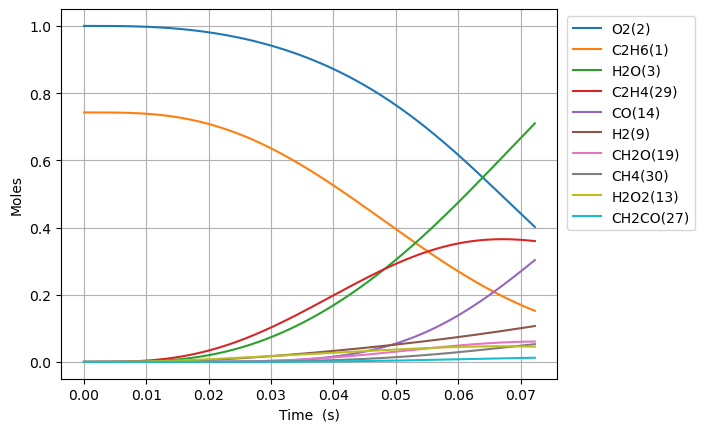

Data behind this chart, as committed beside it:
Time (s), Volume (m^3), N2, Ne, C2H6(1), O2(2), H2O(3), C(4), CH(5), CH3(18), C2H5(31), CH4(30), C2H4(29), H(6), H2(9), C2H3(28), C2H2(22), HO2(12), CH3O2(36), C2H5O2(40), OH(8), O(7), CH2O(19), H2O2(13)
0.0, 0.463, 3.76, 0.0, 0.7425, 1.0, 0.0, 0.0, 0.0, 0.0, 0.0, 0.0, 0.0, 0.0, 0.0, 0.0, 0.0, 0.0, 0.0, 0.0, 0.0, 0.0, 0.0, 0.0
1e-15, 0.463, 3.76, 0.0, 0.7425, 1.0, 2.389534274836382e-38, 2.4397129555377495e-59, 5.152350676747135e-42, 3.682418943324638e-18, 9.205633317848623e-19, 1.1897091061000442e-27, 2.1370021790305963e-28, 9.108558670957216e-22, 2.0061748212790223e-30, 3.5938165188968124e-48, 3.0383519805224527e-58, 9.196524765261983e-19, 1.84161636994555e-28, 2.6695902290929697e-28, 2.5205251165306697e-30, 3.381820585676075e-30, 2.4249318591774856e-30, 1.213225490572124e-30
3.0000000000000002e-15, 0.463, 3.76, 0.0, 0.7425, 1.0, 2.018912626709456e-37, 2.0613081627920284e-58, 2.586689953048012e-41, 9.093320247122977e-18, 2.2732278182900514e-18, 3.1404207505886437e-27, 1.072862318568288e-27, 2.249256516928236e-21, 1.0071817018218024e-29, 3.0364082310101583e-47, 3.8568467894954727e-57, 2.270978564827699e-18, 9.245665850870082e-28, 1.3402432557228196e-27, 1.265406481841958e-29, 8.755886355372089e-30, 1.2174147709306073e-29, 6.090887157361589e-30
7e-15, 0.463, 3.76, 0.0, 0.7425, 1.0, 3.155160503922576e-36, 3.221413680412696e-57, 1.5919700683166902e-40, 2.3822996014601158e-17, 5.9554811367212194e-18, 9.636477356877956e-27, 6.602900613738507e-27, 5.892681632410869e-21, 6.198672451487175e-29, 4.7453045273658415e-46, 1.643314323237635e-55, 5.949588473888107e-18, 5.690218724153901e-27, 8.248488930188647e-27, 7.787908062831423e-29, 2.575524864842049e-29, 7.492544584786802e-29, 3.7486191706300877e-29
1.5e-14, 0.463, 3.76, 0.0, 0.7425, 1.0, 3.1189760468374713e-35, 3.1844650502193233e-56, 7.556066924562933e-40, 5.328234753253078e-17, 1.3319987748108582e-17, 2.7710607814662573e-26, 3.133979117908856e-26, 1.3179536681757345e-20, 2.942118710150954e-28, 4.6908836835631404e-45, 3.3370155480348075e-54, 1.3306808300655193e-17, 2.7007867608834456e-26, 3.9150357205160133e-26, 3.6964270654931206e-28, 6.99111068142702e-29, 3.55623683156241e-28, 1.7792323235429564e-28
3.1e-14, 0.463, 3.76, 0.0, 0.7425, 1.0, 2.7364651275868324e-34, 2.79391499830175e-55, 3.26741932796578e-39, 1.1220105050028303e-16, 2.804900086898342e-17, 8.418693768755776e-26, 1.3552082834863693e-25, 2.7753266053974054e-20, 1.272244169248774e-27, 4.1155940392433034e-44, 5.9008742735711805e-53, 2.802124798877446e-17, 1.1678854303889097e-25, 1.6929559889270707e-25, 1.5984242730815912e-27, 1.9885138712826398e-28, 1.5378027316090164e-27, 7.693830405801143e-28
6.300000000000001e-14, 0.463, 3.76, 0.0, 0.7425, 1.0, 2.287112526494323e-33, 2.33511596746228e-54, 1.3566980697654534e-38, 2.3003845616335957e-16, 5.750702670313355e-17, 2.784518730746677e-25, 5.627119279536037e-25, 5.690080189249408e-20, 5.282642220292997e-27, 3.43977564859448e-43, 9.896070946109894e-52, 5.745012750335336e-17, 4.849313984178527e-25, 7.029520822857755e-25, 6.637004164790343e-27, 6.192464409916303e-28, 6.38529120153989e-27, 3.1946455705859814e-27
1.2700000000000001e-13, 0.463, 3.76, 0.0, 0.7425, 1, 1.8692270560104368e-32, 1.9084389882763705e-53, 5.526955216888276e-38, 4.657132663998012e-16, 1.1642307674103585e-16, 9.92230844910292e-25, 2.2924102371108227e-24, 1.151961819458128e-19, 2.1520815609830864e-26, 2.811283158662944e-42, 1.6200921676570576e-50, 1.1630788708587267e-16, 1.9755430782597103e-24, 2.863728884884302e-24, 2.7038226981840655e-26, 2.110096420108535e-27, 2.6012790254839695e-26, 1.3014542331493929e-26
2.55e-13, 0.463, 3.76, 0.0, 0.7425, 1, 1.511275795573601e-31, 1.5429453732254476e-52, 2.2308612480236754e-37, 9.37062882513838e-16, 2.3425517029525024e-16, 3.720785180796167e-24, 9.253071366284633e-24, 2.3178817555702427e-19, 8.686701929168747e-26, 2.272930485414748e-41, 2.6216874978407956e-49, 2.340234084643576e-16, 7.974069922347526e-24, 1.1559136519255235e-23, 1.091368927427854e-25, 7.692051051477029e-27, 1.0499788178408117e-25, 5.253182303032913e-26
5.11e-13, 0.463, 3.76, 0.0, 0.7425, 1, 1.2153942588999185e-30, 1.2408097816341951e-51, 8.963460680024416e-37, 1.8797620973065307e-15, 4.699193313173315e-16, 1.4381879325178523e-23, 3.717945223662833e-23, 4.649770967934142e-19, 3.490416362879484e-25, 1.8279293087199875e-40, 4.218398866677101e-48, 4.694544600751146e-16, 3.2040334412687255e-23, 4.644535739209332e-23, 4.385188487083917e-25, 2.9257100507100523e-26, 4.218884782554073e-25, 2.1107633612355296e-25
1e-12, 0.463, 3.76, 0.0, 0.7425, 1, 9.365339859316612e-30, 9.560358962494114e-51, 3.4720730820812095e-36, 3.680464827704306e-15, 9.20074601736766e-16, 5.462708495234769e-23, 1.4402690801872976e-22, 9.104232215660225e-19, 1.3521605048666934e-24, 1.4085275248948282e-39, 6.483313703343896e-47, 9.191645885777235e-16, 1.2411879287890233e-22, 1.7992132663038875e-22, 1.69874477958411e-24, 1.1018624873431858e-25, 1.6343249766009334e-24, 8.176740138748963e-25
1.023e-12, 0.463, 3.76, 0.0, 0.7425, 1, 9.748670633978338e-30, 9.951667001675664e-51, 3.5932217964448324e-36, 3.765160457150418e-15, 9.412475490162077e-16, 5.652000873440268e-23, 1.4905245297371614e-22, 9.313746752874335e-19, 1.3993419649429943e-24, 1.4661796632640002e-39, 6.768413698811283e-47, 9.40316598711793e-16, 1.2844968151841757e-22, 1.8619933745345785e-22, 1.7580192098706982e-24, 1.139927321887685e-25, 1.6913516421672875e-24, 8.462051929920351e-25
2.047e-12, 0.463, 3.76, 0.0, 0.7425, 1, 7.809130647604929e-29, 7.97036024879343e-50, 1.43871860952427e-35, 7.535956897872408e-15, 1.8839035670336497e-15, 2.2406002587482987e-22, 5.968794468199847e-22, 1.864248776083403e-18, 5.603925049336906e-24, 1.1744746249477695e-38, 1.0844612870870856e-45, 1.8820410176459333e-15, 5.143754475614415e-22, 7.456327780349353e-22, 7.03994934022093e-24, 4.498939025622741e-25, 6.77300838508014e-24, 3.38862242065587e-24
4.095e-12, 0.463, 3.76, 0.0, 0.7425, 1, 6.251352523039228e-28, 6.3782116065017216e-49, 5.756628618874762e-35, 1.5077548663454917e-14, 3.769213933553976e-15, 8.921950441648007e-22, 2.3888576950795373e-21, 3.73031275069086e-18, 2.2430445303930666e-23, 9.40184855221277e-38, 1.736337370213969e-44, 3.765490422158363e-15, 2.0586536616278918e-21, 2.984196198625921e-21, 2.8175396113164095e-23, 1.787478077777638e-24, 2.710726366477799e-23, 1.3562096461283635e-23
8.191e-12, 0.463, 3.76, 0.0, 0.7425, 1, 5.00265182654465e-27, 5.100639580254448e-48, 2.302118027361501e-34, 3.016072773118748e-14, 7.539827988589835e-15, 3.560684622552007e-21, 9.558113562286597e-21, 7.46370377423846e-18, 8.976429701612379e-23, 7.523781294637689e-37, 2.7790570438543242e-43, 7.532391497767927e-15, 8.236903974967919e-21, 1.1940066138665477e-20, 1.1273158661379471e-22, 7.126271401500178e-24, 1.084597006436938e-22, 5.426361512052425e-23
1e-11, 0.463, 3.76, 0.0, 0.7425, 1, 1.2736843986392121e-26, 1.2973863741319934e-47, 3.8254197980638406e-34, 3.6822215715788694e-14, 9.205115260300106e-15, 5.9159739528585885e-21, 1.589132006434677e-20, 9.113673021369068e-18, 1.4927273538770532e-22, 1.915547955061635e-36, 1.1985665293586403e-42, 9.196046831346981e-15, 1.3694636974085796e-20, 1.9851430807887377e-20, 1.8742464322687254e-22, 1.1837812645222862e-23, 1.803254553171136e-22, 9.021868644662871e-23
1.6383e-11, 0.463, 3.76, 0.0, 0.7425, 1, 4.002669946251507e-26, 4.0754289291392335e-47, 9.200342519121349e-34, 6.032706801303e-14, 1.5081029387069953e-14, 1.4226538792740792e-20, 3.823784140356737e-20, 1.4935537976833228e-17, 3.5924640157112413e-22, 6.019756355720107e-36, 4.4470894955299965e-42, 1.5066202715390712e-14, 3.295207740159789e-20, 4.776643394975769e-20, 4.509767606184012e-22, 2.846233876942512e-23, 4.339015261189036e-22, 2.1708503264592374e-22
3.2767e-11, 0.463, 3.76, 0.0, 0.7425, 1, 3.202228120132231e-25, 3.2514382846082636e-46, 3.672879678400802e-33, 1.2065967716308182e-13, 3.016332534108412e-14, 5.687372195656128e-20, 1.5296231045768202e-19, 2.989941386943402e-17, 1.438197424799996e-21, 4.815794024056003e-35, 7.11538769489707e-41, 3.013386141676973e-14, 1.318162935410237e-19, 1.910749256833562e-19, 1.803931092208853e-21, 1.1380023890955952e-22, 1.735742531908185e-21, 8.684021716954283e-22
6.5535e-11, 0.463, 3.76, 0.0, 0.7425, 1, 2.5616156394700196e-24, 2.5866754284365385e-45, 1.4632252081923045e-32, 2.4132460981550423e-13, 6.032748990468864e-14, 2.274297857410985e-19, 6.11872492908822e-19, 5.990798652858144e-17, 5.7618797493407466e-21, 3.852145003706818e-34, 1.1383266701886843e-39, 6.026932388821144e-14, 5.272736278697728e-19, 7.64292890338171e-19, 7.215157789172471e-21, 4.553937754610963e-22, 6.943324549103273e-21, 3.47373993133684e-21
9.999999999999999e-11, 0.463, 3.76, 0.0, 0.7425, 1, 1.1989519897079192e-23, 1.1987974177178716e-44, 3.746917017056836e-32, 3.6823797697597646e-13, 9.20529073425786e-14, 5.86172330911367e-19, 1.5772431907326208e-18, 9.164062778333059e-17, 1.4889898109958434e-20, 1.8027770270619572e-33, 1.0115009637498395e-38, 9.196575681773412e-14, 1.3591212799222472e-18, 1.969991265414334e-18, 1.8595201515304783e-20, 1.1752873358585062e-21, 1.789836130826534e-20, 8.954366783344297e-21
1.31071e-10, 0.463, 3.76, 0.0, 0.7425, 1, 2.0488995109270535e-23, 2.046346390363072e-44, 5.805718357350755e-32, 4.826533325843628e-13, 1.206541098730495e-13, 9.095870885201126e-19, 2.4475473529865965e-18, 1.2024834275290297e-16, 2.311901920332133e-20, 3.0807426520967648e-33, 1.820769835002647e-38, 1.205408291390224e-13, 2.1090513073971475e-18, 3.056956424619077e-18, 2.885457591294462e-20, 1.8242881429122694e-21, 2.77745820291104e-20, 1.3895279504038443e-20
2.62143e-10, 0.463, 3.76, 0.0, 0.7425, 1, 1.6384399895006584e-22, 1.6011535337183805e-43, 2.2853230265976276e-31, 9.653062084152778e-13, 2.413005149245697e-13, 3.638069479212277e-18, 9.790391092759397e-18, 2.422213183583536e-16, 9.304545926040984e-20, 2.4629615679262304e-32, 2.911367365255154e-37, 2.410861611377919e-13, 8.435637986136498e-18, 1.2225783775266369e-17, 1.1536678592281256e-19, 7.321180095365447e-21, 1.1110470514419837e-19, 5.55822159269884e-20
5.24287e-10, 0.463, 3.76, 0.0, 0.7425, 1, 1.3096446063896925e-21, 1.2262117134292885e-42, 8.858291029307425e-31, 1.9305936847408804e-12, 4.825659994789651e-13, 1.4551602095222073e-17, 3.9162661897396463e-17, 4.913316824182446e-16, 3.7672879995672775e-19, 1.9677299170541158e-31, 4.6521518727410984e-36, 4.821861132457456e-13, 3.3737571709181783e-17, 4.888616522536247e-17, 4.610489958251261e-19, 2.948130155895867e-20, 4.444559707186582e-19, 2.2233472712752217e-19
9.999999999999999e-10, 0.463, 3.76, 0.0, 0.7425, 1, 9.611681079865721e-21, 8.293139776205152e-42, 3.1085588986644598e-30, 3.6822356076078565e-12, 9.202916609695693e-13, 5.415973102098353e-17, 1.4577246810968754e-16, 9.621026379268411e-16, 1.4351534353527836e-18, 1.4427377866159496e-30, 6.779390721229672e-35, 9.197441824673119e-13, 1.2553604385199655e-16, 1.8183260206524255e-16, 1.713009620752237e-18, 1.1116165240344128e-19, 1.6545016141107972e-18, 8.275786054544286e-19
1.0485750000000002e-09, 0.463, 3.76, 0.0, 0.7425, 1, 1.0459401074272224e-20, 9.014742992113358e-42, 3.335521583787141e-30, 3.861095563932918e-12, 9.649877781808e-13, 5.8204112533721e-17, 1.56658383223973e-16, 1.0101730063292818e-15, 1.543229053770535e-18, 1.5699631092638062e-30, 7.424130462548269e-35, 9.644231868511268e-13, 1.3490957533912692e-16, 1.9540774751953374e-16, 1.8408471769170568e-18, 1.1950202368249142e-19, 1.7780592363068978e-18, 8.893799886197608e-19
1.5728630000000002e-09, 0.463, 3.76, 0.0, 0.7425, 1, 2.9878230485460895e-20, 2.456382009835383e-41, 6.803435364290855e-30, 5.791524397525813e-12, 1.4473004781138372e-12, 1.2368124236361393e-16, 3.3291012073749097e-16, 1.5495979327111695e-15, 3.3326318852092275e-18, 4.48228426644329e-30, 2.729200906649404e-34, 1.4466974467670428e-12, 2.866228238938588e-16, 4.1504016891108116e-16, 3.906891512238051e-18, 2.562540988390089e-19, 3.778688303174232e-18, 1.8899911909674854e-18
2.621439e-09, 0.463, 3.76, 0.0, 0.7425, 1, 1.3690715696123793e-19, 9.847733743003891e-41, 1.7051639256645187e-29, 9.652090104878448e-12, 2.4114904536255933e-12, 3.419273780850525e-16, 9.204762024790516e-16, 2.710487241556622e-15, 9.592518619608831e-18, 2.0505139488402263e-29, 2.0907147628382505e-33, 2.411394846782935e-12, 7.919993947017571e-16, 1.146030238421598e-15, 1.0766627908637102e-17, 7.248629915741717e-19, 1.0448958361988279e-17, 5.225683124626533e-18
3.5330022555140046e-09, 0.463, 3.76, 0.0, 0.7425, 1, 2.984711638819188e-19, 2.002891201955259e-40, 2.8043505640459365e-29, 1.3007993500691622e-11, 3.2493671368132764e-12, 5.972998964686801e-16, 1.6080710085582123e-15, 3.781198133992223e-15, 1.7171477520619606e-17, 4.4668086574366543e-29, 5.504159106720393e-33, 3.250151595824505e-12, 1.3830799880057186e-15, 2.0004390316267495e-15, 1.8770368479059768e-17, 1.2841606358412908e-18, 1.8255426419558386e-17, 9.129234377182545e-18
4.444565511028009e-09, 0.463, 3.76, 0.0, 0.7425, 1, 5.565014037932114e-19, 3.4692051393338807e-40, 4.0855881352002054e-29, 1.6363660012978e-11, 4.086891385152054e-12, 9.235886512883319e-16, 2.4867172262878312e-15, 4.918119147714542e-15, 2.7216878826254043e-17, 8.320756648880321e-29, 1.2215447886010526e-32, 4.089029518099227e-12, 2.1379210092742224e-15, 3.0907866427722762e-15, 2.896424104185628e-17, 2.0143363978674675e-18, 2.823175643340202e-17, 1.411738234529514e-17
5.356128766542013e-09, 0.463, 3.76, 0.0, 0.7425, 1, 9.205571024811607e-19, 5.367555427597e-40, 5.508858740501361e-29, 1.9719107491193805e-11, 4.924090103959664e-12, 1.3154876770873165e-15, 3.5421555410226745e-15, 6.116116326468782e-15, 3.966243358566375e-17, 1.3752941422465663e-28, 2.318398668801953e-32, 4.928019638712925e-12, 3.0441445084908935e-15, 4.3989846876798215e-15, 4.1173884490061775e-17, 2.9076456217767745e-18, 4.021618075860955e-17, 2.0109170719770322e-17
7.179255277570022e-09, 0.463, 3.76, 0.0, 0.7425, 1, 1.9363616370591553e-18, 1.0163472931025471e-39, 8.614187775496465e-29, 2.6429506883229853e-11, 6.5977520251200226e-12, 2.247836380464469e-15, 6.053413945901166e-15, 8.649882788002418e-15, 7.032440301709306e-17, 2.8894710140025008e-28, 5.877366587317501e-32, 6.606254172409749e-12, 5.198984540279028e-15, 7.507383427656459e-15, 7.012744723644867e-17, 5.077906131510521e-18, 6.873320296577869e-17, 3.4365679558642344e-17
9.002381788598031e-09, 0.463, 3.76, 0.0, 0.7425, 1, 3.488536434997901e-18, 1.659115144726841e-39, 1.2073157994285021e-28, 3.313909488495582e-11, 8.270211042716526e-12, 3.4235554403353018e-15, 9.2207546375131e-15, 1.1408659150238587e-14, 1.1090152694762016e-16, 5.199901906806307e-28, 1.2307382728644945e-31, 8.284905669353812e-12, 7.914275845883705e-15, 1.1420129281718327e-14, 1.0646908762683853e-16, 7.896152628536665e-18, 1.0470352956604387e-16, 5.234668957015037e-17
9.999999999999999e-09, 0.463, 3.76, 0.0, 0.7425, 1, 4.629220152906245e-18, 2.082241880957845e-39, 1.4081032258129437e-28, 3.681022833043377e-11, 9.18484280165001e-12, 4.1766722971425514e-15, 1.1249930281386956e-14, 1.3019212448390145e-14, 1.3792816899744566e-16, 6.895763189037037e-28, 1.7665318205506886e-31, 9.20365520875712e-12, 9.652479753418071e-15, 1.3922658961228515e-14, 1.2965674498210488e-16, 9.745309769571708e-18, 1.2774950956605747e-16, 6.386628008095715e-17
1.0825508299626039e-08, 0.463, 3.76, 0.0, 0.7425, 1, 5.728922593847833e-18, 2.470558400710834e-39, 1.5804074880887538e-28, 3.984781931127314e-11, 9.941392242966741e-12, 4.858563635997414e-15, 1.3087338996754494e-14, 1.4405899883248733e-14, 1.628714781124079e-16, 8.529876939270582e-28, 2.308266174168753e-31, 9.964002044311226e-12, 1.1225792064559787e-14, 1.6186771516619752e-14, 1.5060973709481202e-16, 1.1439643445312284e-17, 1.4861816157046932e-16, 7.42971904369952e-17
1.4471761321682057e-08, 0.463, 3.76, 0.0, 0.7425, 1, 1.3037175769559978e-17, 4.537281900591718e-39, 2.3705782511316175e-28, 5.326263549808058e-11, 1.327987448285803e-11, 8.52071713234e-15, 2.2958270152960385e-14, 2.1120995100621928e-14, 3.0680136804596977e-16, 1.9357160516163017e-27, 6.859909829063654e-31, 1.3323557928607994e-11, 1.9664737625077964e-14, 2.8309525814277377e-14, 2.622726268646386e-16, 2.0957511943069683e-17, 2.607364815715744e-16, 1.3033378841062013e-16
1.8118014343738075e-08, 0.463, 3.76, 0.0, 0.7425, 1, 2.4797519679003756e-17, 7.112432935439728e-39, 3.1996095317804946e-28, 6.667395590499258e-11, 1.6613219257512005e-11, 1.3236337505251381e-14, 3.5673715831687837e-14, 2.878683200740739e-14, 5.089014071454799e-16, 3.672169592387273e-27, 1.5923883166964047e-30, 1.66849305234906e-11, 3.051326889461873e-14, 4.3857477864347954e-14, 4.046114963404096e-16, 3.391210638005243e-17, 4.0517252268906084e-16, 2.0251801601720046e-16
2.541052038785011e-08, 0.463, 3.76, 0.0, 0.7425, 1, 6.70200274794802e-17, 1.3240856763138783e-38, 4.892932881591559e-28, 9.348614664664345e-11, 2.3264666736404068e-11, 2.5829604200263922e-14, 6.965422874600873e-14, 4.6912862281457456e-14, 1.1265834194925818e-15, 9.863706789125944e-27, 6.100467649497704e-30, 2.3413158912579395e-11, 5.940019785832289e-14, 8.508890927937584e-14, 7.781811179759854e-16, 7.169309048724029e-17, 7.911506225670496e-16, 3.95421225854498e-16
3.2703026431962147e-08, 0.463, 3.76, 0.0, 0.7425, 1, 1.394961661656891e-16, 2.0275638931965854e-38, 6.608577710314141e-28, 1.202844525820169e-10, 2.989597977222306e-11, 4.2637449887436264e-14, 1.1504218621793254e-13, 6.870332988858765e-14, 2.068146465179433e-15, 2.042056211159831e-26, 1.599651277252044e-29, 3.014872644357944e-11, 9.782652619222789e-14, 1.3968160962397822e-13, 1.2671311653984812e-15, 1.2682484546300214e-16, 1.3066426035052387e-15, 6.53084479119566e-16
3.999553247607418e-08, 0.463, 3.76, 0.0, 0.7425, 1, 2.497102746421757e-16, 2.7794617509154794e-38, 8.326216344399255e-28, 1.470689423380154e-10, 3.650742510100826e-11, 6.365812154340747e-14, 1.7184977493202929e-13, 9.40713450102078e-14, 3.3893082431362054e-15, 3.6372115920695414e-26, 3.4245026627729585e-29, 3.689167381146079e-11, 1.457254698291911e-13, 2.0741872083198203e-13, 1.867119989997761e-15, 2.014233680106873e-16, 1.9517015681661546e-15, 9.755809603118519e-16
4.728803852018621e-08, 0.463, 3.76, 0.0, 0.7425, 1, 4.050811367199706e-16, 3.5546506568585295e-38, 1.0041085173640898e-27, 1.7383968671966066e-10, 4.30992733586611e-11, 8.888959383783642e-14, 2.4008860640418224e-13, 1.2292932149545135e-13, 5.146011505768473e-15, 5.871945353321908e-26, 6.446300113825987e-29, 4.3642041599784985e-11, 2.0302833294082969e-13, 2.8808001585800117e-13, 2.573943594657421e-15, 2.975436333526982e-16, 2.7263577573980456e-15, 1.362982622510469e-15
6.187305060841028e-08, 0.463, 3.76, 0.0, 0.7425, 1, 8.773022862276749e-16, 5.141088059784875e-38, 1.3465494928032273e-27, 2.2734019972427263e-10, 5.622515597018649e-11, 1.5197715538851255e-13, 4.1090044722953686e-13, 1.90801442356772e-13, 1.0165767325856047e-14, 1.2601374103065607e-25, 1.7723869858861996e-28, 5.7165183340076264e-11, 3.4559350874089457e-13, 4.873781704534923e-13, 4.293921112224244e-15, 5.613049596270805e-16, 4.664504653733434e-15, 2.3327642123535177e-15
7.645806269663434e-08, 0.463, 3.76, 0.0, 0.7425, 1, 1.6111110397453542e-15, 6.733702434744309e-38, 1.6882882522325392e-27, 2.807865521028063e-10, 6.92757166740413e-11, 2.3188336286481315e-13, 6.275637020211068e-13, 2.71651419829201e-13, 1.7552433785061586e-14, 2.294226874647425e-25, 3.9270491309532408e-28, 7.07184606009832e-11, 5.249788826378209e-13, 7.358705973269203e-13, 6.397657066074819e-15, 9.325424866862713e-16, 7.121148355084332e-15, 3.562999658845947e-15
9.104307478485841e-08, 0.463, 3.76, 0.0, 0.7425, 1, 2.6606727997784892e-15, 8.329432481326915e-38, 2.0296949343564416e-27, 3.3417932645339373e-10, 8.225308353408155e-11, 3.2859063878304304e-13, 8.901642485682146e-13, 3.6480524300088034e-13, 2.773336300042625e-14, 3.7569944782998905e-25, 7.592332178200003e-28, 8.43021854676734e-11, 7.406199742301793e-13, 1.0318147906033942e-12, 8.857693977658965e-15, 1.424717501248649e-15, 1.009627741012072e-14, 5.054293457150676e-15
9.999999999999998e-08, 0.463, 3.76, 0.0, 0.7425, 1, 3.4820006476624474e-15, 9.318288177799305e-38, 2.239212337223804e-27, 3.669425009010883e-10, 9.018729214995377e-11, 3.9630011555498677e-13, 1.0742326983093803e-12, 4.278486525577367e-13, 3.5535780248551557e-14, 4.891163660219278e-25, 1.0856190008372235e-27, 9.265941425807758e-11, 8.907853716008142e-13, 1.2363821716216127e-12, 1.0535890734564761e-14, 1.791295194038195e-15, 1.2180297571608935e-14, 6.099772673081319e-15
1.1156504967200979e-07, 0.463, 3.76, 0.0, 0.7425, 1, 4.762467726911141e-15, 1.0612699943687223e-37, 2.5095914407240404e-27, 4.092164599530314e-10, 1.0039282054864057e-10, 4.930822783704262e-13, 1.3375963256572646e-12, 5.15546238145049e-13, 4.752610082066815e-14, 6.645297250573372e-25, 1.6484399976400503e-27, 1.034673934966822e-10, 1.104398066702193e-12, 1.525483300091115e-12, 1.2881735183980118e-14, 2.341558066418655e-15, 1.516031142823968e-14, 7.595875008633145e-15
1.3208702455916117e-07, 0.463, 3.76, 0.0, 0.7425, 1, 7.706146284493725e-15, 1.2944266894683337e-37, 2.9888819280040544e-27, 4.841501290927991e-10, 1.1839673191945828e-10, 6.907571100040199e-13, 1.876324112631687e-12, 6.878399700817035e-13, 7.4616686190808e-14, 1.06305412145504e-24, 3.136014849066957e-27, 1.2269418650191489e-10, 1.5374277218845276e-12, 2.1056088684345363e-12, 1.7514922491882116e-14, 3.543078370526377e-15, 2.1250430773651698e-14, 1.0657150879587348e-14
1.5260899944631255e-07, 0.463, 3.76, 0.0, 0.7425, 1, 1.1606270248014685e-14, 1.5321825515638799e-37, 3.467484627327377e-27, 5.589818160100874e-10, 1.3626979987207455e-10, 9.21569524968305e-13, 2.5065310093076192e-12, 8.801759909343556e-13, 1.0994968063361955e-13, 1.5837153489168744e-24, 5.422666796367474e-27, 1.4198326817384277e-10, 2.0382737768421164e-12, 2.7680658803051144e-12, 2.2711104794285856e-14, 5.0494363372224264e-15, 2.836631570800747e-14, 1.4239798681094323e-14
1.7313097433346393e-07, 0.463, 3.76, 0.0, 0.7425, 1, 1.656889910644533e-14, 1.7749687505969727e-37, 3.945415704444324e-27, 6.337129654045633e-10, 1.5401674314922474e-10, 1.18547485786922e-12, 3.228384120936777e-12, 1.09114651396183e-12, 1.5440079010908932e-13, 2.2376736342068058e-24, 8.727470031701974e-27, 1.6133529527915612e-10, 2.6055375306536624e-12, 3.508933321160933e-12, 2.8430611364126186e-14, 6.876280192083695e-15, 3.6507575480298374e-14, 1.8345505065418594e-14
1.936529492206153e-07, 0.463, 3.76, 0.0, 0.7425, 1, 2.2692829237392904e-14, 2.02351308677812e-37, 4.422730138935333e-27, 7.083449981411232e-10, 1.7164206132415684e-10, 1.4824288897901125e-12, 4.042035477277169e-12, 1.3194330118912832e-12, 2.0878517674900608e-13, 3.0349621947633016e-24, 1.3289738260268175e-26, 1.8075088356832697e-10, 3.2378436564625932e-12, 4.324458465182507e-12, 3.463954456663231e-14, 9.034993357789158e-15, 4.567374629386648e-14, 2.2975980763921798e-14
2.141749241077667e-07, 0.463, 3.76, 0.0, 0.7425, 1, 3.007175708101209e-14, 2.2783520145973966e-37, 4.899432994597659e-27, 7.828793114206554e-10, 1.8915007702832892e-10, 1.8123879430501866e-12, 4.947625458947915e-12, 1.5637862349407214e-12, 2.73871406295786e-13, 3.984938163296356e-24, 1.9361916942572454e-26, 2.0023061660653616e-10, 3.9338399350659e-12, 5.211026703488572e-12, 4.1307573537810565e-14, 1.1534069770035379e-14, 5.58643184600059e-14, 2.8132947892779574e-14
2.3469689899491807e-07, 0.463, 3.76, 0.0, 0.7425, 1, 3.8791732535393316e-14, 2.5398103375270433e-37, 5.3755050001363636e-27, 8.573172642408697e-10, 2.0654482681705416e-10, 2.1753091774449846e-12, 5.945275070234599e-12, 1.823068272049701e-12, 3.5035315640339245e-13, 5.096041918168532e-24, 2.721807781418008e-26, 2.1977502557834947e-10, 4.692211489434715e-12, 6.165248004542898e-12, 4.8409273372299715e-14, 1.4377634985412893e-14, 6.707870927649436e-14, 3.381814979477779e-14
2.552188738820694e-07, 0.463, 3.76, 0.0, 0.7425, 1, 4.8934841958217425e-14, 2.8081736933779976e-37, 5.85095876301153e-27, 9.316601941393506e-10, 2.2383018871639698e-10, 2.5711502153455354e-12, 7.035094414568413e-12, 2.0962024678119214e-12, 4.3888293163611797e-13, 6.37629985889752e-24, 3.7144163423842006e-26, 2.393846125801192e-10, 5.511664426826811e-12, 7.183857413068367e-12, 5.5921543735962307e-14, 1.7567545098005445e-14, 7.93162966141559e-14, 4.003334203000635e-14
2.757408487692208e-07, 0.463, 3.76, 0.0, 0.7425, 1, 6.057753126289056e-14, 3.0837823531072233e-37, 6.325828849033439e-27, 1.0059094030957372e-09, 2.4100979339383445e-10, 2.999869451714862e-12, 8.217176336879454e-12, 2.3822056377907654e-12, 5.400506043702147e-13, 7.833255911106501e-24, 4.9444387743194333e-26, 2.590598344972872e-10, 6.390939617222088e-12, 8.263787145425051e-12, 6.382400165833881e-14, 2.110263593818029e-14, 9.257640297162135e-14, 4.678029825653987e-14
2.962628236563722e-07, 0.463, 3.76, 0.0, 0.7425, 1, 7.379425367739725e-14, 3.3669619063090924e-37, 6.800114855804763e-27, 1.080066178469802e-09, 2.580871752630949e-10, 3.4614255998194032e-12, 9.491606866387068e-12, 2.6801301647790917e-12, 6.544222891460078e-13, 9.474367960548651e-24, 6.443002686118161e-26, 2.78801130686383e-10, 7.328792222820769e-12, 9.402046906481589e-12, 7.209697961362683e-14, 2.4980766928549503e-14, 1.068583317485398e-13, 5.406079878411576e-14
3.1678479854352357e-07, 0.463, 3.76, 0.0, 0.7425, 1, 8.865441113646735e-14, 3.6579375973242345e-37, 7.273794727156197e-27, 1.1541317710095e-09, 2.750656323712565e-10, 3.955778176253325e-12, 1.0858455276190921e-11, 2.989115066944465e-12, 7.825062946306278e-13, 1.130678185736019e-23, 8.243014668087702e-26, 2.9860889758611133e-10, 8.324013191049151e-12, 1.0595837025466082e-11, 8.072267207480366e-14, 2.9197504321404146e-14, 1.2216134158390708e-13, 6.187663991968497e-14
3.3730677343067495e-07, 0.463, 3.76, 0.0, 0.7425, 1, 1.0522602084136652e-13, 3.956895490345748e-37, 7.746888002833659e-27, 1.2281074207397936e-09, 2.9194839742766565e-10, 4.482886934756163e-12, 1.2317786173064315e-11, 3.3083227285360046e-12, 9.247953951314985e-13, 1.3337622842383643e-23, 1.037790640493214e-25, 3.1848351985501166e-10, 9.37540394830954e-12, 1.184241093747466e-11, 8.968370540045818e-14, 3.3747894571311125e-14, 1.3848468038656e-13, 7.022962192798373e-14
3.5782874831782633e-07, 0.463, 3.76, 0.0, 0.7425, 1, 1.2357199785086309e-13, 4.264037753857325e-37, 8.219434631173299e-27, 1.3019943289879596e-09, 3.0873846372847404e-10, 5.042712479104325e-12, 1.3869647011473019e-11, 3.6370016041616516e-12, 1.0817250839012391e-12, 1.5573750891491544e-23, 1.2882993559650636e-25, 3.384253388555758e-10, 1.0481803743819145e-11, 1.31392163890744e-11, 9.896436924311178e-14, 3.862499198086098e-14, 1.55827555010373e-13, 7.91215607673335e-14
3.783507232049777e-07, 0.463, 3.76, 0.0, 0.7425, 1, 1.4375262037497745e-13, 4.579543620420027e-37, 8.691425825196075e-27, 1.3757936754593175e-09, 3.254387016987884e-10, 5.635215887790846e-12, 1.5514076256365603e-11, 3.97444256463514e-12, 1.253702782444342e-12, 1.8021956491636414e-23, 1.579467822858487e-25, 3.5843467391478703e-10, 1.1642072960115531e-11, 1.4483802120714306e-11, 1.0854962730812383e-13, 4.382115391448632e-14, 1.7418915574544619e-13, 8.855427987607959e-14
3.988726980921291e-07, 0.463, 3.76, 0.0, 0.7425, 1, 1.6582620134580432e-13, 4.903556891836936e-37, 9.162849897849765e-27, 1.4495066239341572e-09, 3.420518885543192e-10, 6.260358588320608e-12, 1.725110559328155e-11, 4.319969130041667e-12, 1.441114260121204e-12, 2.068897532583353e-23, 1.9150153235091933e-25, 3.7851182758406274e-10, 1.2855087545551168e-11, 1.587379317818585e-11, 1.1842496704959452e-13, 4.932812723576114e-14, 1.9356865914650603e-13, 9.852960856459255e-14
4.1939467297928047e-07, 0.463, 3.76, 0.0, 0.7425, 1, 1.898479490832664e-13, 5.236190914807304e-37, 9.633722549677876e-27, 1.5231343120244766e-09, 3.5858065574989386e-10, 6.91810258259803e-12, 1.9080755988503127e-11, 4.6729546667222094e-12, 1.644312341921955e-12, 2.358146831968056e-23, 2.2987927353789243e-25, 3.986570763180557e-10, 1.4119749025545403e-11, 1.7306934793197232e-11, 1.285766006167843e-13, 5.513691787160541e-14, 2.1396522337423537e-13, 1.0904938487696475e-13
... 805 more rows
